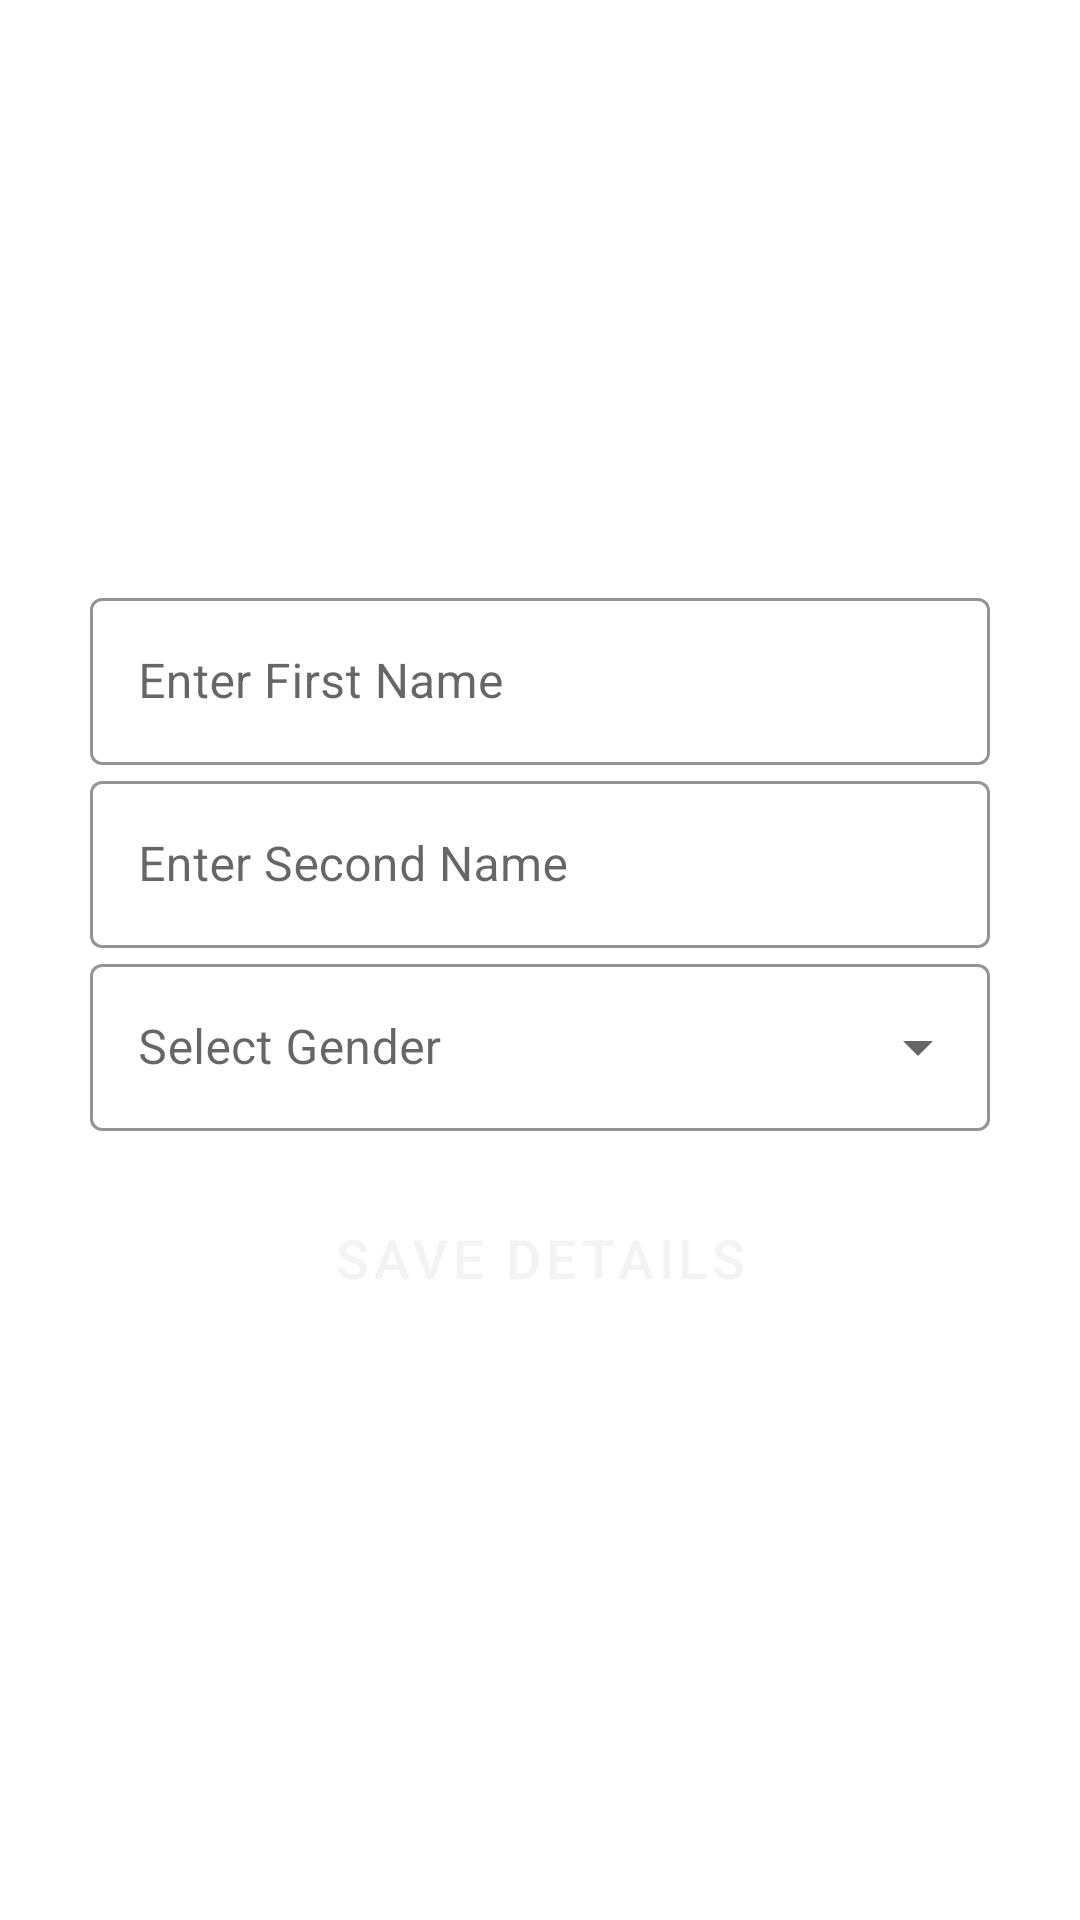

This screen was rendered from an Android layout file. Write that file and the resources it references.
<!-- AndroidManifest.xml: application theme Theme.Yatra -->
<!-- res/layout/activity_sign_up.xml -->
<?xml version="1.0" encoding="utf-8"?>
<androidx.constraintlayout.widget.ConstraintLayout xmlns:android="http://schemas.android.com/apk/res/android"
    xmlns:app="http://schemas.android.com/apk/res-auto"
    xmlns:tools="http://schemas.android.com/tools"
    android:layout_width="match_parent"
    android:layout_height="match_parent"
    android:padding="30dp"
    tools:context=".accountManagement.SignUpActivity">

    <LinearLayout
        android:id="@+id/linearLayout"
        android:layout_width="match_parent"
        android:layout_height="wrap_content"
        android:orientation="vertical"
        app:layout_constraintBottom_toBottomOf="parent"
        app:layout_constraintTop_toTopOf="parent"
        tools:layout_editor_absoluteX="30dp">

        <com.google.android.material.textfield.TextInputLayout
            android:id="@+id/save_first_name"
            style="@style/Widget.MaterialComponents.TextInputLayout.OutlinedBox"
            android:layout_width="match_parent"
            android:layout_height="wrap_content"
            android:hint="@string/enter_first_name"
            app:boxStrokeColor="@color/colorMain"
            app:boxStrokeWidthFocused="2dp"
            app:endIconMode="clear_text"
            app:errorTextColor="@color/colorMainDark"
            app:hintTextColor="@color/colorMainDark">

            <com.google.android.material.textfield.TextInputEditText
                android:layout_width="match_parent"
                android:layout_height="wrap_content"
                android:cursorVisible="true"
                android:inputType="textPersonName"
                android:textColor="@color/colorDarkBlackText" />
        </com.google.android.material.textfield.TextInputLayout>

        <com.google.android.material.textfield.TextInputLayout
            android:id="@+id/save_second_name"
            style="@style/Widget.MaterialComponents.TextInputLayout.OutlinedBox"
            android:layout_width="match_parent"
            android:layout_height="wrap_content"
            android:hint="@string/enter_second_name"
            app:boxStrokeColor="@color/colorMain"
            app:boxStrokeWidthFocused="2dp"
            app:endIconMode="clear_text"
            app:errorTextColor="@color/colorMainDark"
            app:hintTextColor="@color/colorMainDark">

            <com.google.android.material.textfield.TextInputEditText
                android:layout_width="match_parent"
                android:layout_height="wrap_content"
                android:cursorVisible="true"
                android:inputType="textPersonName"
                android:textColor="@color/colorDarkBlackText" />

        </com.google.android.material.textfield.TextInputLayout>

        <com.google.android.material.textfield.TextInputLayout
            android:id="@+id/save_gender"
            style="@style/Widget.MaterialComponents.TextInputLayout.OutlinedBox.ExposedDropdownMenu"
            android:layout_width="match_parent"
            android:layout_height="wrap_content"
            android:hint="@string/select_gender"
            app:boxStrokeColor="@color/colorMain"
            app:boxStrokeWidthFocused="2dp"
            app:endIconMode="dropdown_menu"
            app:errorTextColor="@color/colorMainDark"
            app:hintTextColor="@color/colorMainDark">

            <AutoCompleteTextView
                android:id="@+id/gender_auto_complete_text_view"
                android:layout_width="match_parent"
                android:layout_height="wrap_content"
                android:inputType="none"
                android:textColor="@color/colorDarkBlackText" />

        </com.google.android.material.textfield.TextInputLayout>


        <Button
            android:id="@+id/button_login"
            style="@style/Widget.MaterialComponents.Button.TextButton"
            android:layout_width="match_parent"
            android:layout_height="wrap_content"
            android:layout_marginTop="15dp"
            android:onClick="saveDetails"
            android:padding="15sp"
            android:text="@string/save_details"
            android:textColor="@color/colorWhite"
            android:textSize="18sp"
            app:backgroundTint="@color/colorMain" />

    </LinearLayout>


</androidx.constraintlayout.widget.ConstraintLayout>
<!-- resources referenced by this layout -->
<resources>
  <color name="colorDarkBlackText">#2C2C2C</color>
  <color name="colorMain">#e63946</color>
  <color name="colorMainDark">#e71d36</color>
  <color name="colorWhite">#F3F3F3</color>
  <string name="enter_first_name">Enter First Name</string>
  <string name="enter_second_name">Enter Second Name</string>
  <string name="save_details">Save details</string>
  <string name="select_gender">Select Gender</string>
  <style name="Theme.Yatra" parent="Theme.MaterialComponents.Light.NoActionBar">
          
          <item name="colorPrimary">@color/purple_500</item>
          <item name="colorPrimaryVariant">@color/white</item>
          <item name="colorOnPrimary">@color/white</item>
          
          <item name="colorSecondary">@color/teal_200</item>
          <item name="colorSecondaryVariant">@color/teal_700</item>
          <item name="colorOnSecondary">@color/black</item>
          
          <item name="android:statusBarColor" tools:targetApi="l">?attr/colorPrimaryVariant</item>
          <item name="android:windowLightStatusBar">true</item>
          
      </style>
  <color name="purple_500">#FF6200EE</color>
  <color name="white">#FFFFFFFF</color>
  <color name="teal_200">#FF03DAC5</color>
  <color name="teal_700">#FF018786</color>
  <color name="black">#FF000000</color>
</resources>
